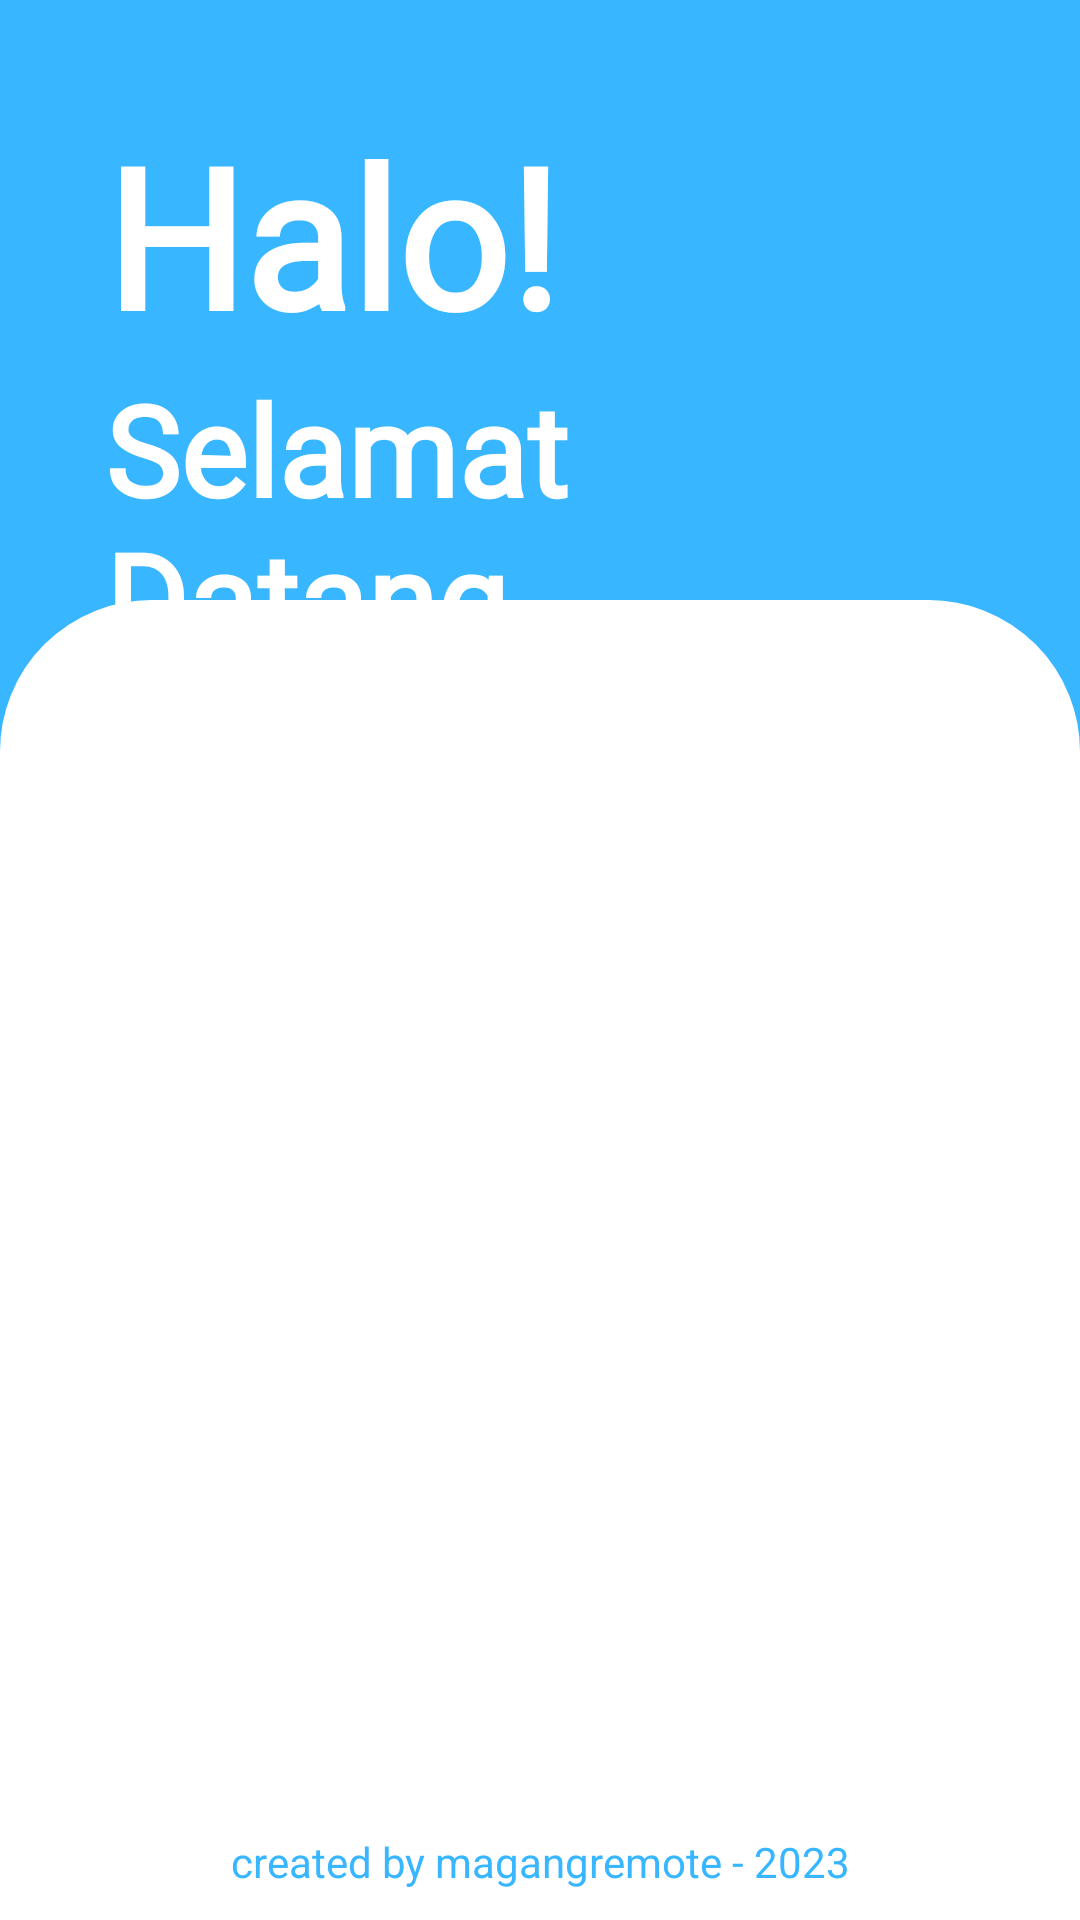

Reconstruct the res/layout file that produces this screen, plus the resources it refers to.
<!-- AndroidManifest.xml: application theme Theme.Magangremote -->
<!-- res/layout/activity_auth.xml -->
<?xml version="1.0" encoding="utf-8"?>
<androidx.constraintlayout.widget.ConstraintLayout
    xmlns:android="http://schemas.android.com/apk/res/android"
    xmlns:app="http://schemas.android.com/apk/res-auto"
    xmlns:tools="http://schemas.android.com/tools"
    android:layout_width="match_parent"
    android:layout_height="match_parent"
    android:background="@color/blue"
    tools:context=".ui.auth.AuthActivity">

    <TextView
        android:id="@+id/hello_text"
        android:layout_width="match_parent"
        android:layout_height="wrap_content"
        android:layout_marginVertical="35dp"
        android:layout_marginHorizontal="35dp"
        android:textStyle="bold"
        android:textSize="65sp"
        app:layout_constraintTop_toTopOf="parent"
        app:layout_constraintStart_toStartOf="parent"
        app:layout_constraintEnd_toEndOf="parent"
        android:fontFamily="@font/pt_sans"
        android:textColor="@color/white"
        android:text="@string/hello"/>

    <TextView
        android:id="@+id/welcome_text"
        android:layout_width="match_parent"
        android:layout_height="wrap_content"
        android:layout_marginHorizontal="35dp"
        android:textStyle="bold"
        android:textSize="42sp"
        android:fontFamily="@font/pt_sans"
        android:textColor="@color/white"
        app:layout_constraintTop_toBottomOf="@+id/hello_text"
        app:layout_constraintStart_toStartOf="parent"
        app:layout_constraintEnd_toEndOf="parent"
        android:text="@string/welcome_text"/>

    <RelativeLayout
        android:id="@+id/tab_auth"
        android:layout_marginTop="200dp"
        android:layout_width="wrap_content"
        android:layout_height="match_parent"
        app:layout_constraintTop_toBottomOf="@id/welcome_text"
        app:layout_constraintStart_toStartOf="parent"
        app:layout_constraintEnd_toEndOf="parent"
        android:background="@drawable/rounded_auth_ui"
        android:backgroundTint="@color/white"
        >

        <com.google.android.material.tabs.TabLayout
            android:id="@+id/tabs"
            android:layout_marginTop="10sp"
            android:layout_width="match_parent"
            android:layout_height="wrap_content"
            android:layout_marginHorizontal="30sp"
            app:tabTextAppearance="@style/tab_text"
            app:tabTextColor="@color/blue"/>

        <androidx.viewpager2.widget.ViewPager2
            android:id="@+id/view_pager"
            android:layout_marginTop="70sp"
            android:layout_width="match_parent"
            android:layout_height="match_parent" />


    </RelativeLayout>

    <TextView
        android:layout_width="match_parent"
        android:layout_height="wrap_content"
        android:layout_marginHorizontal="35dp"
        android:text="@string/copyright_text"
        android:textColor="@color/blue"
        android:gravity="bottom|center"
        android:layout_marginBottom="10sp"
        app:layout_constraintBottom_toBottomOf="parent"
        app:layout_constraintStart_toStartOf="parent"
        app:layout_constraintEnd_toEndOf="parent"
        />

</androidx.constraintlayout.widget.ConstraintLayout>
<!-- resources referenced by this layout -->
<resources>
  <color name="blue">#38B6FF</color>
  <color name="white">#FFFFFFFF</color>
  <!-- drawable rounded_auth_ui (drawable) -->
  <?xml version="1.0" encoding="utf-8"?>
  <shape xmlns:android="http://schemas.android.com/apk/res/android"
      android:shape="rectangle" >
  
      
      <corners
          android:topRightRadius="50dp"
          android:topLeftRadius="50dp"/>
  
      <stroke android:width="1dp"
          android:color="@color/white" />
  
      <size
          android:height="35dp"
          android:width="35dp" />
      
  </shape>
  <string name="copyright_text">created by magangremote - 2023</string>
  <string name="hello">Halo!</string>
  <string name="welcome_text">Selamat Datang</string>
  <style name="tab_text" parent="@android:style/TextAppearance.Widget.TabWidget">
          <item name="android:fontFamily">@font/pt_sans</item>
          <item name="android:textStyle">bold</item>
      </style>
  <style name="Theme.Magangremote" parent="Base.Theme.Magangremote" />
  <style name="Base.Theme.Magangremote" parent="Theme.MaterialComponents.DayNight.DarkActionBar">
          
          <item name="colorPrimary">@color/blue</item>
          <item name="android:statusBarColor">@color/blue</item>
      </style>
</resources>
